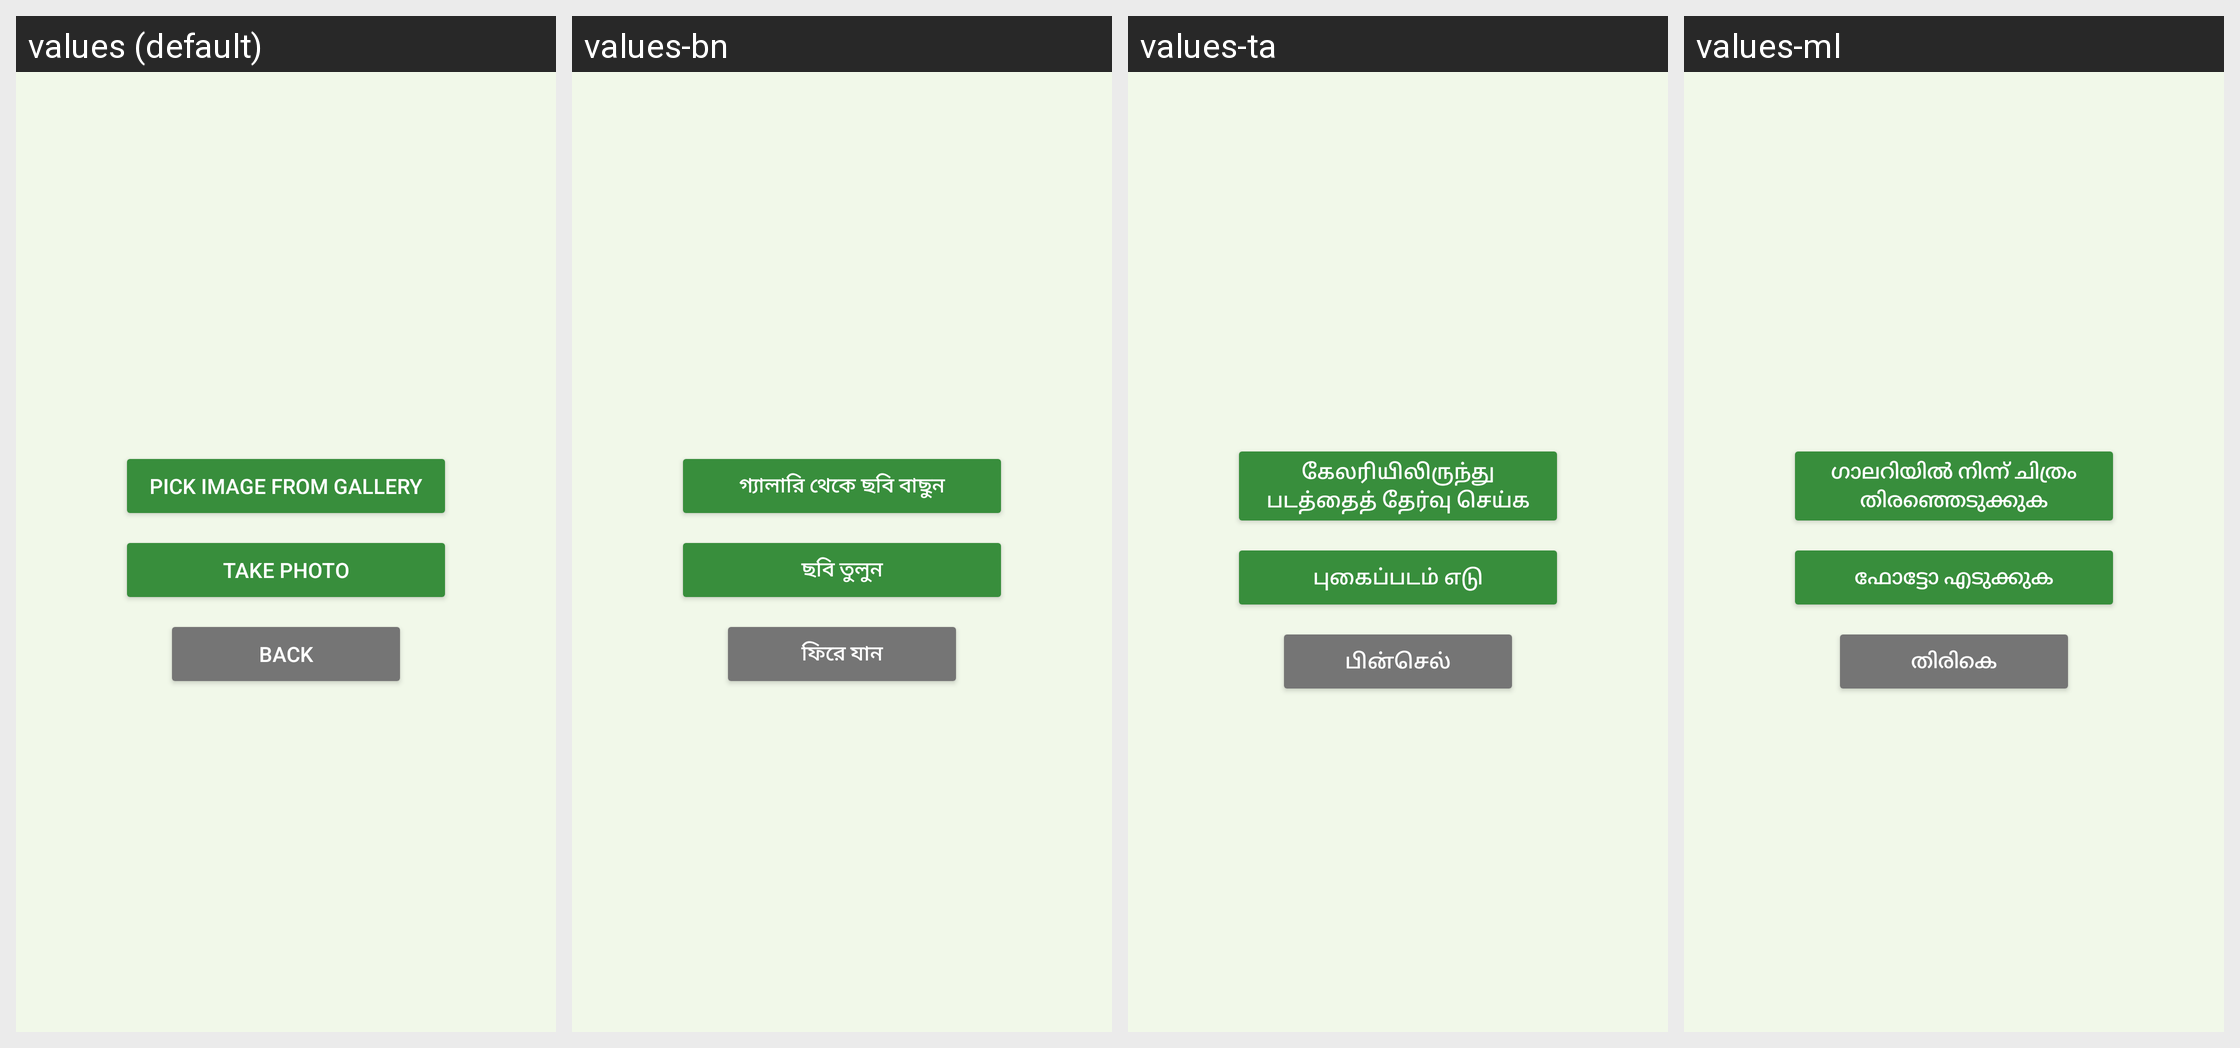

This grid shows one Android layout under several languages. Give, for every string resource on the screen, its name, the default text and each shown locale's text.
Android screen res/layout/fragment_camera.xml rendered under 4 locales, left to right: values (default), values-bn, values-ta, values-ml. Device: Nexus 5 (rendered at 1080×1920; each locale shown at half size, 540×960, under a caption strip naming it); theme Theme.Vaari.
Other locales in the repository, not shown: values-gu, values-hi, values-kn, values-mr, values-or, values-pa, values-te.
Strings drawn on this screen, with the default value and each locale's value (text and hints the layout hard-codes, and strings that could not be matched under every locale, appear in the picture but are not listed):

pick_image
  values: PICK IMAGE FROM GALLERY
  values-bn: গ্যালারি থেকে ছবি বাছুন
  values-ta: கேலரியிலிருந்து படத்தைத் தேர்வு செய்க
  values-ml: ഗാലറിയിൽ നിന്ന് ചിത്രം തിരഞ്ഞെടുക്കുക

take_photo
  values: TAKE PHOTO
  values-bn: ছবি তুলুন
  values-ta: புகைப்படம் எடு
  values-ml: ഫോട്ടോ എടുക്കുക

back
  values: BACK
  values-bn: ফিরে যান
  values-ta: பின்செல்
  values-ml: തിരികെ
